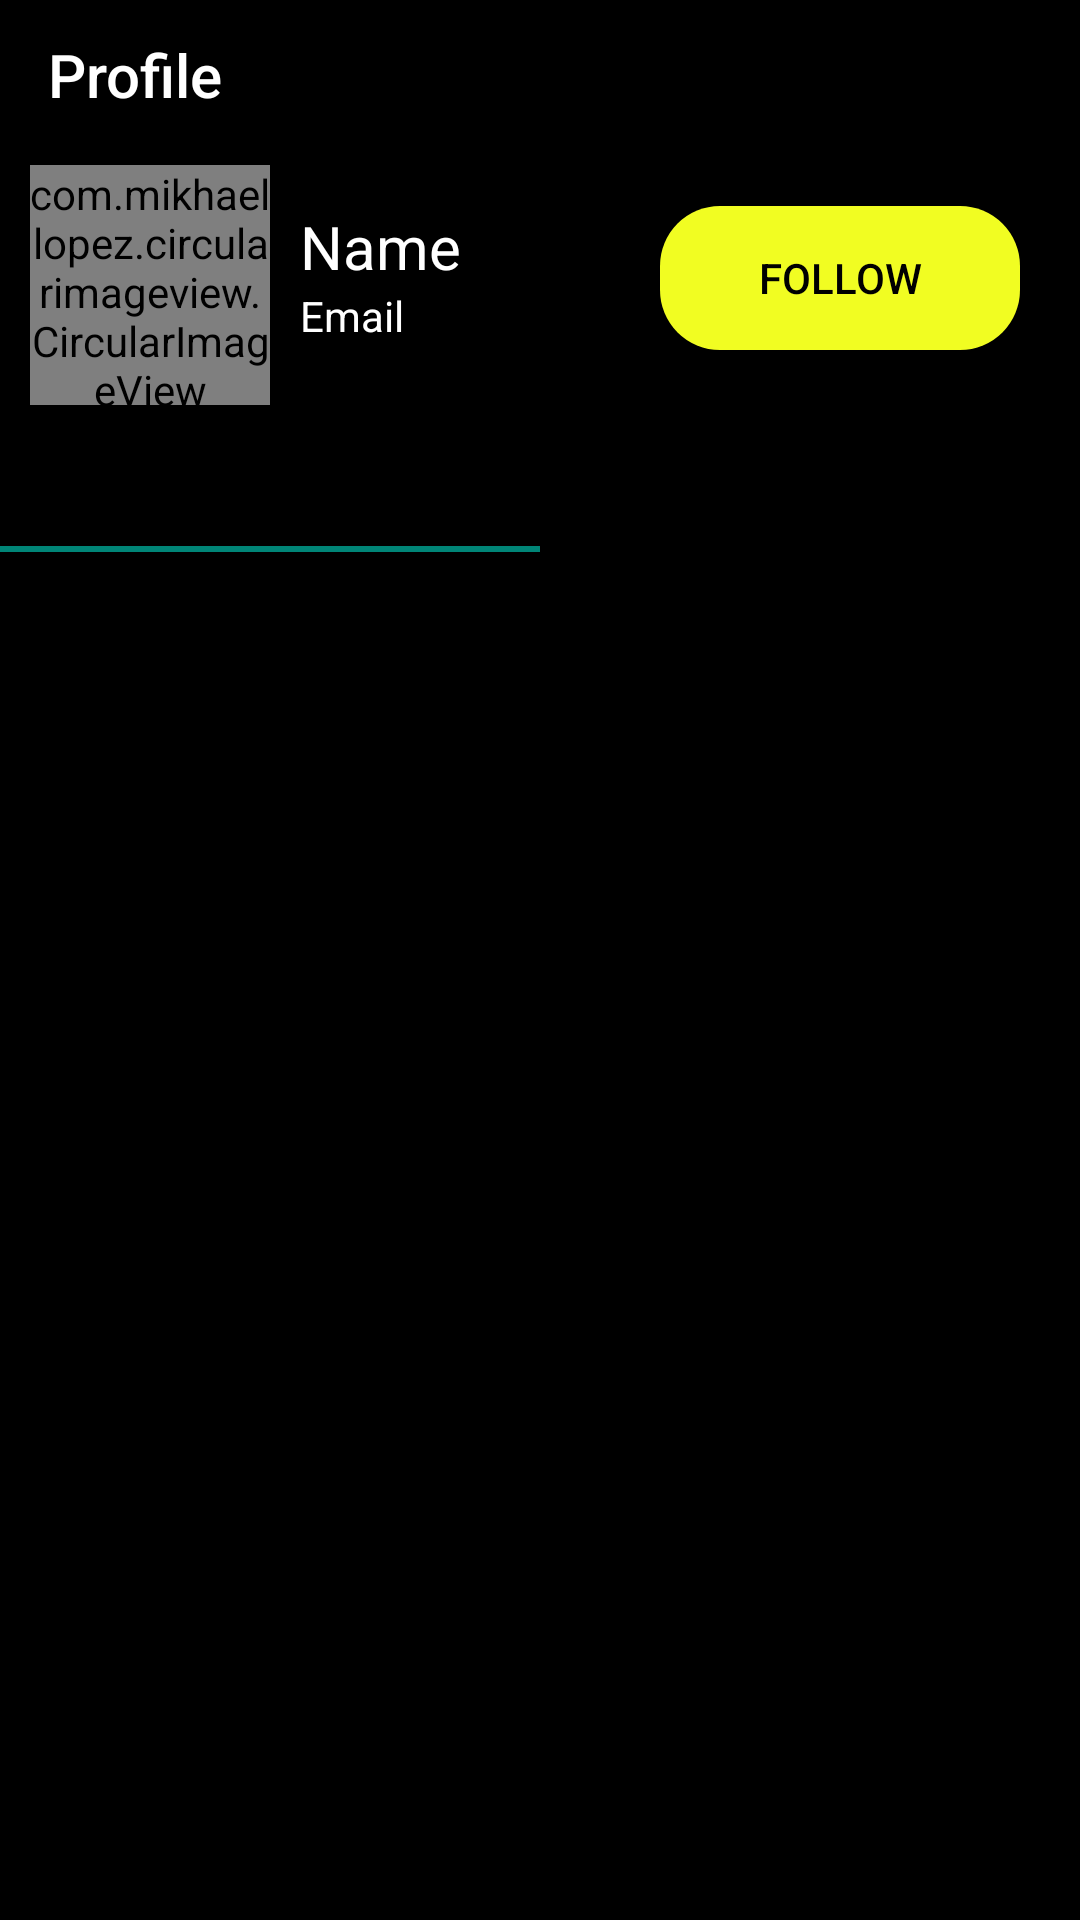

Write the Android layout XML for this screen, with the resource values it uses.
<!-- AndroidManifest.xml: application theme Theme.Instagramclone -->
<!-- res/layout/activity_profile.xml -->
<?xml version="1.0" encoding="utf-8"?>
<LinearLayout xmlns:android="http://schemas.android.com/apk/res/android"
    xmlns:app="http://schemas.android.com/apk/res-auto"
    xmlns:tools="http://schemas.android.com/tools"
    android:layout_width="match_parent"
    android:layout_height="match_parent"
    android:background="@color/black"
    android:orientation="vertical"
    tools:context=".Fragments.ProfileFragment">

    <androidx.constraintlayout.widget.ConstraintLayout
        android:layout_width="match_parent"
        android:layout_height="wrap_content">


        <com.google.android.material.appbar.MaterialToolbar
            android:id="@+id/materialToolbar3"
            android:layout_width="match_parent"
            android:layout_height="50dp"
            app:layout_constraintEnd_toEndOf="parent"
            app:layout_constraintTop_toTopOf="parent"
            app:navigationIcon="@drawable/baseline_arrow_back_24"
            app:navigationIconTint="@color/white"
            app:title="Profile"
            app:titleTextColor="@color/white">


        </com.google.android.material.appbar.MaterialToolbar>


        <com.mikhaellopez.circularimageview.CircularImageView
            android:id="@+id/Profile_img"
            android:layout_width="80dp"
            android:layout_height="80dp"
            android:layout_marginStart="10dp"
            android:layout_marginTop="5dp"
            android:src="@drawable/blue"
            app:civ_border_color="@color/yellow"
            app:civ_shadow_color="#3f51b5"
            app:layout_constraintStart_toStartOf="parent"
            app:layout_constraintTop_toBottomOf="@+id/materialToolbar3" />

        <TextView
            android:id="@+id/name"
            android:layout_width="wrap_content"
            android:layout_height="wrap_content"
            android:layout_marginStart="10dp"
            android:text="Name"
            android:textColor="@color/white"
            android:textSize="20sp"
            app:layout_constraintBottom_toBottomOf="@+id/Profile_img"
            app:layout_constraintStart_toEndOf="@+id/Profile_img"
            app:layout_constraintTop_toTopOf="@+id/Profile_img"
            app:layout_constraintVertical_bias="0.26" />

        <TextView
            android:id="@+id/profile_email"
            android:layout_width="wrap_content"
            android:layout_height="wrap_content"
            android:text="Email"
            android:textColor="@color/white"
            android:textSize="14sp"
            app:layout_constraintStart_toStartOf="@+id/name"
            app:layout_constraintTop_toBottomOf="@+id/name" />

        <androidx.viewpager2.widget.ViewPager2
            android:id="@+id/vp2"
            android:layout_width="match_parent"
            android:layout_height="560dp"
            android:layout_marginBottom="8dp"

            app:layout_constraintBottom_toBottomOf="parent"
            app:layout_constraintEnd_toEndOf="parent"
            app:layout_constraintStart_toStartOf="parent"
            app:layout_constraintTop_toBottomOf="@+id/tableLayout" />

        <com.google.android.material.tabs.TabLayout
            android:id="@+id/tableLayout"
            android:layout_width="match_parent"
            android:layout_height="wrap_content"
            android:layout_marginTop="1dp"
            app:layout_constraintEnd_toEndOf="parent"
            app:layout_constraintStart_toStartOf="parent"
            app:layout_constraintTop_toBottomOf="@+id/Profile_img"
            app:tabTextColor="@color/white">

            <com.google.android.material.tabs.TabItem
                android:layout_width="wrap_content"
                android:layout_height="wrap_content" />

            <com.google.android.material.tabs.TabItem
                android:layout_width="wrap_content"
                android:layout_height="wrap_content" />

        </com.google.android.material.tabs.TabLayout>

        <Button
            android:id="@+id/edit_btn"
            android:layout_width="120dp"
            android:layout_height="wrap_content"
            android:layout_marginEnd="20dp"
            android:background="@drawable/follow_bg"
            android:text="Follow"
            android:textColor="@color/black"
            app:layout_constraintBottom_toBottomOf="@+id/profile_email"
            app:layout_constraintEnd_toEndOf="parent"
            app:layout_constraintTop_toTopOf="@+id/name"
            app:layout_constraintVertical_bias="0.0" />


    </androidx.constraintlayout.widget.ConstraintLayout>


</LinearLayout>
<!-- resources referenced by this layout -->
<resources>
  <color name="black">#FF000000</color>
  <color name="white">#FFFFFFFF</color>
  <color name="yellow">#F1FD22</color>
  <!-- drawable follow_bg (drawable) -->
  <?xml version="1.0" encoding="utf-8"?>
  <shape xmlns:android="http://schemas.android.com/apk/res/android">
  <corners android:radius="20dp" />
      <solid android:color="#F1FD22" />
  
  </shape>
  <style name="Theme.Instagramclone" parent="Base.Theme.Instagramclone" />
  <style name="Base.Theme.Instagramclone" parent="Theme.AppCompat.DayNight.NoActionBar">
          <item name="android:statusBarColor">@color/black</item>
      </style>
</resources>
